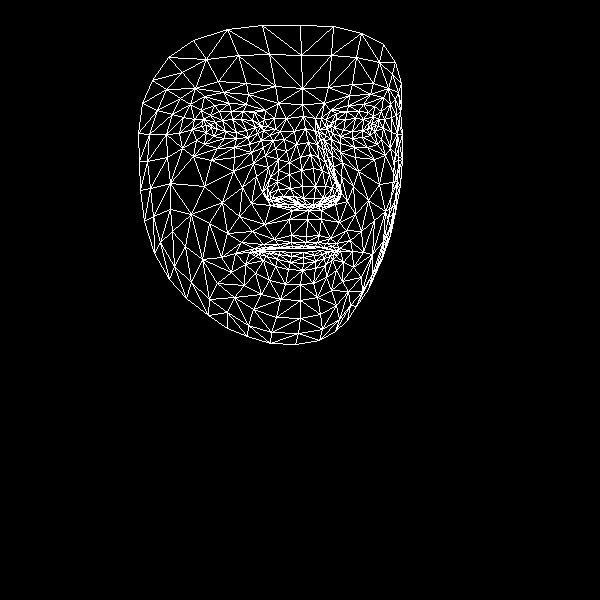

The table this chart was drawn from, first rows:
, x, y
0, 306, 236
1, 314, 198
2, 308, 210
3, 300, 157
4, 315, 186
5, 313, 168
6, 305, 128
7, 211, 127
8, 302, 104
9, 302, 88
10, 300, 25
11, 306, 242
12, 304, 246
13, 303, 248
14, 303, 252
15, 303, 257
16, 303, 263
17, 302, 270
18, 300, 284
19, 312, 205
20, 298, 204
21, 152, 80
22, 248, 137
23, 236, 138
24, 224, 138
25, 206, 132
26, 257, 133
27, 231, 111
28, 243, 111
29, 219, 111
30, 210, 115
31, 196, 140
32, 253, 309
33, 206, 125
34, 149, 134
35, 179, 133
36, 242, 187
37, 291, 235
38, 292, 246
39, 274, 239
40, 263, 244
41, 279, 247
42, 270, 249
43, 245, 264
44, 303, 198
45, 302, 186
46, 190, 104
47, 265, 155
48, 269, 193
49, 267, 187
50, 204, 186
51, 301, 170
52, 223, 92
53, 204, 96
54, 168, 57
55, 278, 103
56, 254, 112
57, 235, 253
58, 154, 253
59, 277, 200
... 408 more rows
